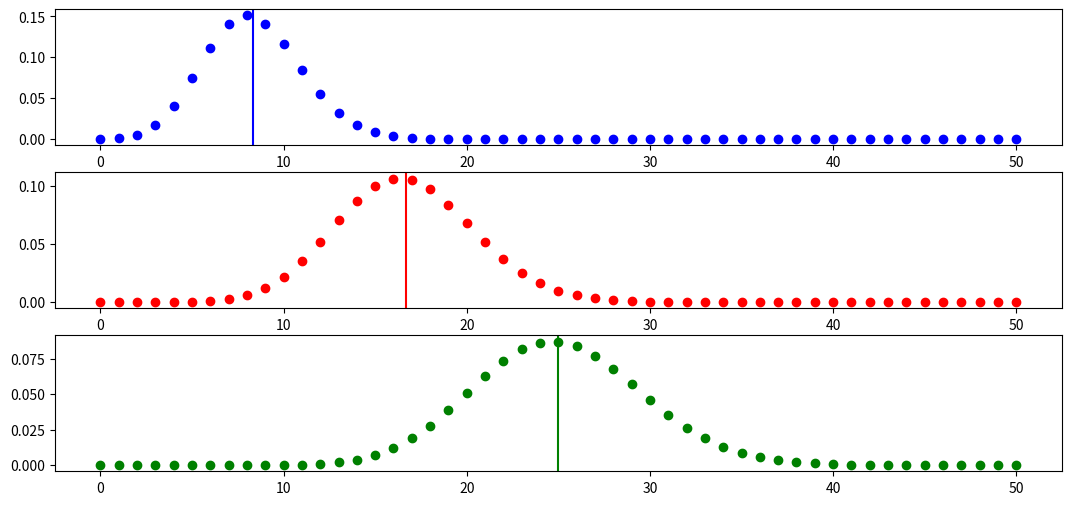
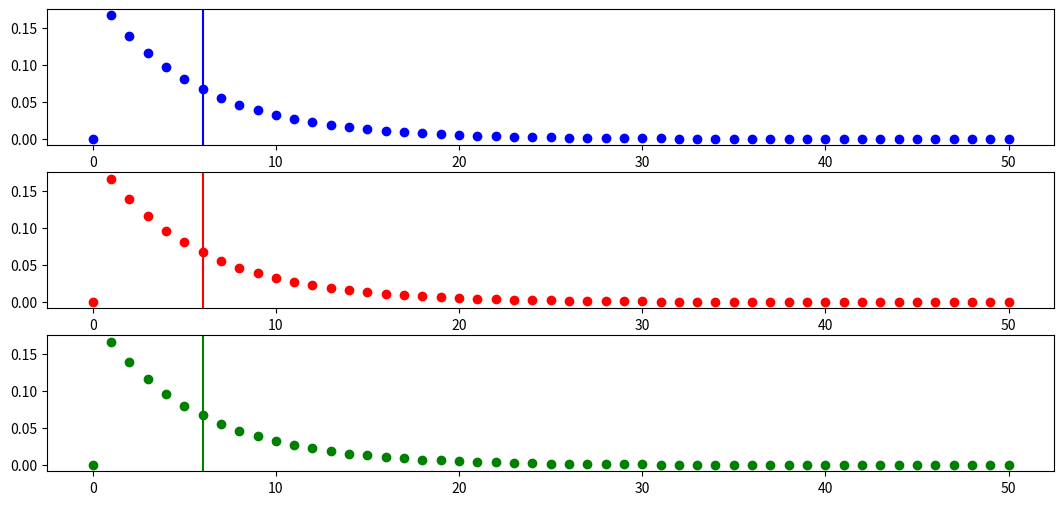
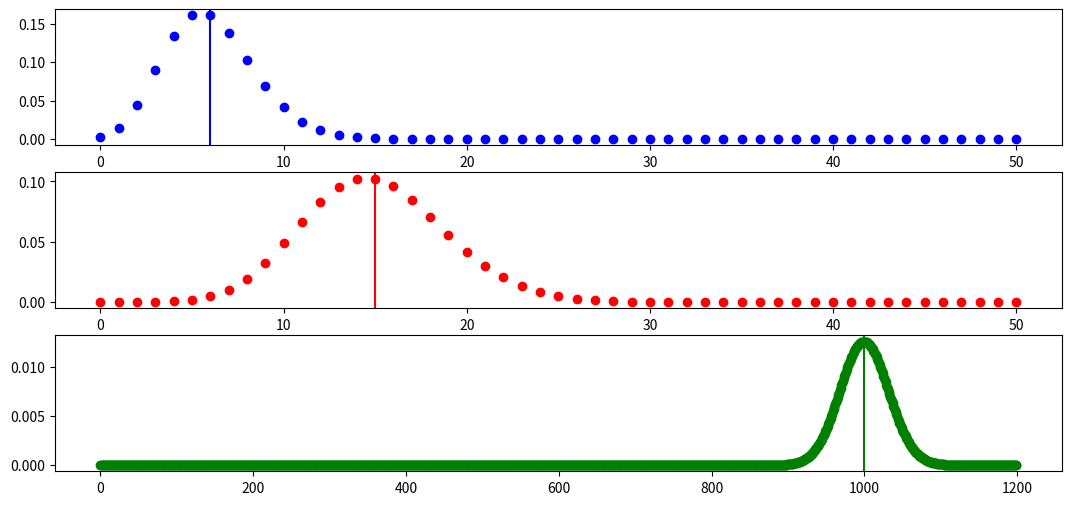

These charts were generated, in order, by the following Python code:
import numpy as np
import matplotlib.pyplot as plt
from scipy import stats

dist = stats.binom(10, 1/6)
dist_geom = stats.geom(1/6)
dist_poi = stats.poisson(3)

N, d, n = 52, 4, 5

dist_hiper = stats.hypergeom(N, d, n)



if __name__ == '__main__':
    print('Probabilidades:')

    # print(dist.pmf(5))
    # print(dist.pmf(1))
    # print(dist.rvs(15))
    # print(dist.mean())
    # print(dist.var())

    # print(dist_geom.pmf(2))

    # print(dist_poi.mean())
    # print(dist_poi.var())
    # print(dist_poi.pmf(8))

    print(dist_hiper.pmf(4) / (dist_hiper.pmf(4) + dist_hiper.pmf(3)))
    
    x1, x2, x3 = np.arange(51), np.arange(51), np.arange(51)
    bi1, bi2, bi3 = stats.binom(50, 1/6), stats.binom(100, 1/6), stats.binom(150, 1/6)
    y1, y2, y3 = bi1.pmf(x1), bi2.pmf(x1), bi3.pmf(x3)

    fig, ax = plt.subplots(3, 1, figsize = (13, 6))
    ax[0].plot(x1, y1, linestyle = '', marker = 'o', color = 'b')
    ax[0].axvline(bi1.mean(), color = 'b')
    ax[1].plot(x2, y2, linestyle = '', marker = 'o', color = 'r')
    ax[1].axvline(bi2.mean(), color = 'r')
    ax[2].plot(x3, y3, linestyle = '', marker = 'o', color = 'g')
    ax[2].axvline(bi3.mean(), color = 'g')

    
    x1, x2, x3 = np.arange(51), np.arange(51), np.arange(51)
    bi1, bi2, bi3 = stats.geom(1/6), stats.geom(1/6), stats.geom(1/6)
    y1, y2, y3 = bi1.pmf(x1), bi2.pmf(x1), bi3.pmf(x3)

    fig, ax = plt.subplots(3, 1, figsize = (13, 6))
    ax[0].plot(x1, y1, linestyle = '', marker = 'o', color = 'b')
    ax[0].axvline(bi1.mean(), color = 'b')
    ax[1].plot(x2, y2, linestyle = '', marker = 'o', color = 'r')
    ax[1].axvline(bi2.mean(), color = 'r')
    ax[2].plot(x3, y3, linestyle = '', marker = 'o', color = 'g')
    ax[2].axvline(bi3.mean(), color = 'g')


    x1, x2, x3 = np.arange(51), np.arange(51), np.arange(1200)
    bi1, bi2, bi3 = stats.poisson(6), stats.poisson(15), stats.poisson(1000)
    y1, y2, y3 = bi1.pmf(x1), bi2.pmf(x1), bi3.pmf(x3)

    fig, ax = plt.subplots(3, 1, figsize = (13, 6))
    ax[0].plot(x1, y1, linestyle = '', marker = 'o', color = 'b')
    ax[0].axvline(bi1.mean(), color = 'b')
    ax[1].plot(x2, y2, linestyle = '', marker = 'o', color = 'r')
    ax[1].axvline(bi2.mean(), color = 'r')
    ax[2].plot(x3, y3, linestyle = '', marker = 'o', color = 'g')
    ax[2].axvline(bi3.mean(), color = 'g')

    plt.show()



